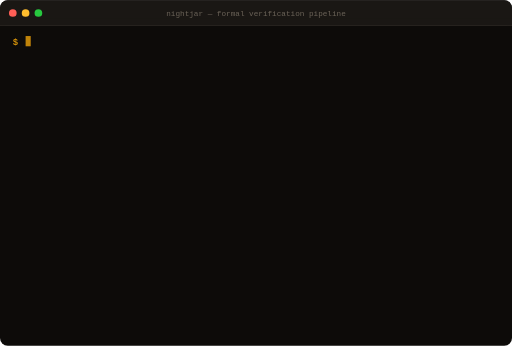
t = 0.00 s
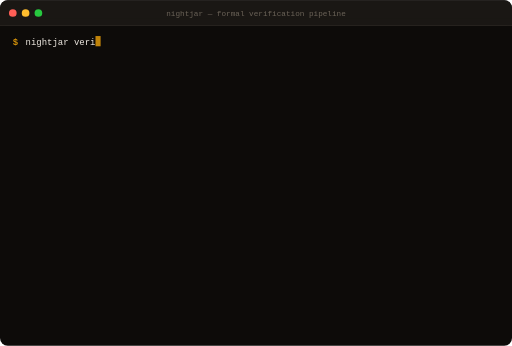
t = 1.26 s
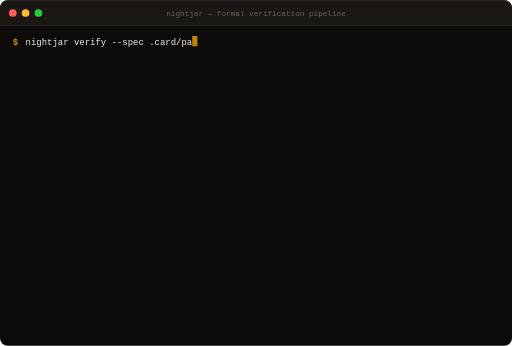
t = 2.51 s
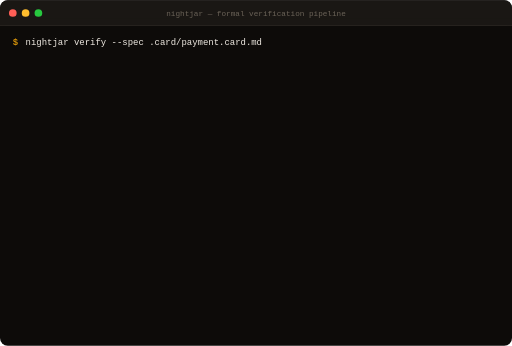
t = 3.77 s
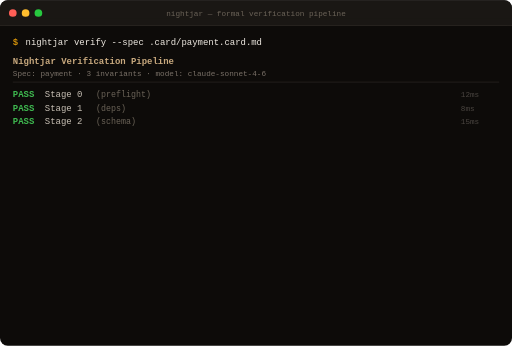
t = 5.02 s
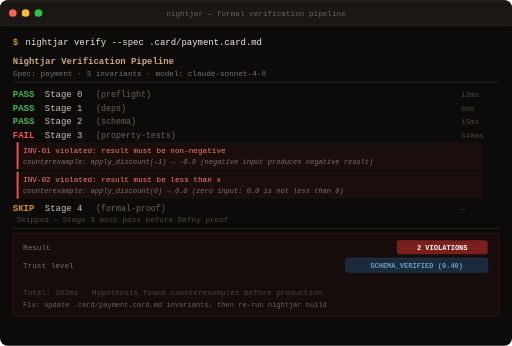
t = 6.28 s

The animated SVG that drew these frames (rendered in a browser with its animation timeline set to each time). Animation: 17 SMIL elements (animate=3,set=14); one cycle of 6.28 s.

<svg xmlns="http://www.w3.org/2000/svg" viewBox="0 0 800 540" width="800" height="540">
  <defs>
    <clipPath id="terminal-body-clip">
      <rect x="0" y="42" width="800" height="498"/>
    </clipPath>
    <clipPath id="typing-clip">
      <rect x="40" y="54" height="20" width="0">
        <animate
          attributeName="width"
          calcMode="discrete"
          values="0;8.4;16.8;25.2;33.6;42.0;50.4;58.8;67.2;75.6;84.0;92.4;100.8;109.2;117.6;126.0;134.4;142.8;151.2;159.6;168.0;176.4;184.8;193.2;201.6;210.0;218.4;226.8;235.2;243.6;252.0;260.4;268.8;277.2;285.6;294.0;302.4;310.8;319.2;327.6;336.0;344.4;352.8;361.2;369.6"
          keyTimes="0.0000;0.0227;0.0455;0.0682;0.0909;0.1136;0.1364;0.1591;0.1818;0.2045;0.2273;0.2500;0.2727;0.2955;0.3182;0.3409;0.3636;0.3864;0.4091;0.4318;0.4545;0.4773;0.5000;0.5227;0.5455;0.5682;0.5909;0.6136;0.6364;0.6591;0.6818;0.7045;0.7273;0.7500;0.7727;0.7955;0.8182;0.8409;0.8636;0.8864;0.9091;0.9318;0.9545;0.9773;1.0000"
          begin="0.3s"
          dur="3.08s"
          fill="freeze"/>
      </rect>
    </clipPath>
  </defs>

  <!-- Terminal background -->
  <rect width="800" height="540" rx="12" fill="#0D0B09"/>

  <!-- Title bar -->
  <rect width="800" height="40" rx="12" fill="#1a1714"/>
  <rect y="28" width="800" height="12" fill="#1a1714"/>
  <rect y="39" width="800" height="1" fill="#2e2a25"/>

  <!-- Traffic lights -->
  <circle cx="20" cy="20" r="6" fill="#ff5f56"/>
  <circle cx="40" cy="20" r="6" fill="#ffbd2e"/>
  <circle cx="60" cy="20" r="6" fill="#27c93f"/>

  <!-- Title bar text -->
  <text x="400" y="25" text-anchor="middle" font-family="monospace" font-size="12" fill="#6b6358">nightjar — formal verification pipeline</text>

  <!-- Content area -->
  <g clip-path="url(#terminal-body-clip)">

    <!-- Prompt symbol -->
    <text x="20" y="70" font-family="monospace" font-size="14" fill="#d4920a" font-weight="bold">$</text>

    <!-- Command text revealed by clip-path animation -->
    <text x="40" y="70" font-family="monospace" font-size="14" fill="#f0ebe3" clip-path="url(#typing-clip)">nightjar verify --spec .card/payment.card.md</text>

    <!-- Typing cursor: tracks position, blinks, then hides after Enter -->
    <rect x="40" y="56" width="8" height="16" fill="#d4920a" opacity="0.9">
      <animate attributeName="opacity"
        values="0.9;0;0.9;0;0.9;0;0.9;0;0.9;0;0.9;0;0.9"
        keyTimes="0;0.04;0.08;0.12;0.16;0.20;0.24;0.28;0.32;0.36;0.40;0.44;0.5"
        dur="6s"
        begin="0s"
        fill="freeze"/>
      <animate attributeName="x"
        calcMode="discrete"
        values="40;48.4;56.8;65.2;73.6;82.0;90.4;98.8;107.2;115.6;124.0;132.4;140.8;149.2;157.6;166.0;174.4;182.8;191.2;199.6;208.0;216.4;224.8;233.2;241.6;250.0;258.4;266.8;275.2;283.6;292.0;300.4;308.8;317.2;325.6;334.0;342.4;350.8;359.2;367.6;376.0;384.4;392.8;401.2;409.6"
        keyTimes="0.0000;0.0227;0.0455;0.0682;0.0909;0.1136;0.1364;0.1591;0.1818;0.2045;0.2273;0.2500;0.2727;0.2955;0.3182;0.3409;0.3636;0.3864;0.4091;0.4318;0.4545;0.4773;0.5000;0.5227;0.5455;0.5682;0.5909;0.6136;0.6364;0.6591;0.6818;0.7045;0.7273;0.7500;0.7727;0.7955;0.8182;0.8409;0.8636;0.8864;0.9091;0.9318;0.9545;0.9773;1.0000"
        begin="0.3s"
        dur="3.08s"
        fill="freeze"/>
      <set attributeName="visibility" to="hidden" begin="3.68s"/>
    </rect>

    <!-- Output lines: instant reveal with set visibility -->

    <!-- Pipeline header at 3.88s -->
    <g visibility="hidden">
      <set attributeName="visibility" to="visible" begin="3.88s"/>
      <text x="20" y="100" font-family="monospace" font-size="14" fill="#c8a97e" font-weight="bold">Nightjar Verification Pipeline</text>
    </g>

    <!-- Spec info at 4.08s -->
    <g visibility="hidden">
      <set attributeName="visibility" to="visible" begin="4.08s"/>
      <text x="20" y="118" font-family="monospace" font-size="12" fill="#7a7168">Spec: payment  ·  3 invariants  ·  model: claude-sonnet-4-6</text>
    </g>

    <!-- Divider at 4.28s -->
    <line x1="20" y1="128" x2="780" y2="128" stroke="#2e2a25" stroke-width="1" visibility="hidden">
      <set attributeName="visibility" to="visible" begin="4.28s"/>
    </line>

    <!-- PASS Stage 0 at 4.48s -->
    <g visibility="hidden">
      <set attributeName="visibility" to="visible" begin="4.48s"/>
      <text x="20" y="152" font-family="monospace" font-size="14" fill="#3fb950" font-weight="bold">PASS</text>
      <text x="70" y="152" font-family="monospace" font-size="14" fill="#c9c1b6">Stage 0</text>
      <text x="150" y="152" font-family="monospace" font-size="13" fill="#6b6358">(preflight)</text>
      <text x="720" y="152" font-family="monospace" font-size="12" fill="#4a4540">12ms</text>
    </g>

    <!-- PASS Stage 1 at 4.68s -->
    <g visibility="hidden">
      <set attributeName="visibility" to="visible" begin="4.68s"/>
      <text x="20" y="173" font-family="monospace" font-size="14" fill="#3fb950" font-weight="bold">PASS</text>
      <text x="70" y="173" font-family="monospace" font-size="14" fill="#c9c1b6">Stage 1</text>
      <text x="150" y="173" font-family="monospace" font-size="13" fill="#6b6358">(deps)</text>
      <text x="720" y="173" font-family="monospace" font-size="12" fill="#4a4540">8ms</text>
    </g>

    <!-- PASS Stage 2 at 4.88s -->
    <g visibility="hidden">
      <set attributeName="visibility" to="visible" begin="4.88s"/>
      <text x="20" y="194" font-family="monospace" font-size="14" fill="#3fb950" font-weight="bold">PASS</text>
      <text x="70" y="194" font-family="monospace" font-size="14" fill="#c9c1b6">Stage 2</text>
      <text x="150" y="194" font-family="monospace" font-size="13" fill="#6b6358">(schema)</text>
      <text x="720" y="194" font-family="monospace" font-size="12" fill="#4a4540">15ms</text>
    </g>

    <!-- FAIL Stage 3 at 5.08s -->
    <g visibility="hidden">
      <set attributeName="visibility" to="visible" begin="5.08s"/>
      <text x="20" y="215" font-family="monospace" font-size="14" fill="#f85149" font-weight="bold">FAIL</text>
      <text x="70" y="215" font-family="monospace" font-size="14" fill="#c9c1b6">Stage 3</text>
      <text x="150" y="215" font-family="monospace" font-size="13" fill="#6b6358">(property-tests)</text>
      <text x="720" y="215" font-family="monospace" font-size="12" fill="#4a4540">340ms</text>
    </g>

    <!-- Error block 1 at 5.28s -->
    <g visibility="hidden">
      <set attributeName="visibility" to="visible" begin="5.28s"/>
      <rect x="26" y="222" width="728" height="42" rx="3" fill="#1a0e0d"/>
      <rect x="26" y="222" width="3" height="42" fill="#f85149"/>
      <text x="36" y="238" font-family="monospace" font-size="12" fill="#ff7b72">INV-01 violated:  result must be non-negative</text>
      <text x="36" y="256" font-family="monospace" font-size="11" fill="#7a7168" font-style="italic">counterexample: apply_discount(-1) → -0.9  (negative input produces negative result)</text>
    </g>

    <!-- Error block 2 at 5.48s -->
    <g visibility="hidden">
      <set attributeName="visibility" to="visible" begin="5.48s"/>
      <rect x="26" y="268" width="728" height="42" rx="3" fill="#1a0e0d"/>
      <rect x="26" y="268" width="3" height="42" fill="#f85149"/>
      <text x="36" y="284" font-family="monospace" font-size="12" fill="#ff7b72">INV-02 violated:  result must be less than x</text>
      <text x="36" y="302" font-family="monospace" font-size="11" fill="#7a7168" font-style="italic">counterexample: apply_discount(0) → 0.0  (zero input: 0.0 is not less than 0)</text>
    </g>

    <!-- SKIP Stage 4 at 5.68s -->
    <g visibility="hidden">
      <set attributeName="visibility" to="visible" begin="5.68s"/>
      <text x="20" y="330" font-family="monospace" font-size="14" fill="#d4920a" font-weight="bold">SKIP</text>
      <text x="70" y="330" font-family="monospace" font-size="14" fill="#c9c1b6">Stage 4</text>
      <text x="150" y="330" font-family="monospace" font-size="13" fill="#6b6358">(formal-proof)</text>
      <text x="720" y="330" font-family="monospace" font-size="12" fill="#4a4540">—</text>
    </g>

    <!-- Skip reason at 5.88s -->
    <g visibility="hidden">
      <set attributeName="visibility" to="visible" begin="5.88s"/>
      <text x="26" y="347" font-family="monospace" font-size="12" fill="#4a4540">Skipped — Stage 3 must pass before Dafny proof</text>
    </g>

    <!-- Divider 2 at 6.08s -->
    <line x1="20" y1="357" x2="780" y2="357" stroke="#2e2a25" stroke-width="1" visibility="hidden">
      <set attributeName="visibility" to="visible" begin="6.08s"/>
    </line>

    <!-- Result block at 6.28s -->
    <g visibility="hidden">
      <set attributeName="visibility" to="visible" begin="6.28s"/>
      <rect x="20" y="364" width="760" height="130" rx="6" fill="#160c0b" stroke="#4a1c1a" stroke-width="1"/>
      <text x="36" y="390" font-family="monospace" font-size="12" fill="#7a7168">Result</text>
      <rect x="620" y="375" width="142" height="22" rx="4" fill="#7a1f1c"/>
      <text x="691" y="390" text-anchor="middle" font-family="monospace" font-size="11" fill="#fff" font-weight="bold">2 VIOLATIONS</text>
      <text x="36" y="418" font-family="monospace" font-size="12" fill="#7a7168">Trust level</text>
      <rect x="540" y="403" width="222" height="22" rx="4" fill="#1a2a3a" stroke="#1e3a5a" stroke-width="1"/>
      <text x="651" y="418" text-anchor="middle" font-family="monospace" font-size="11" fill="#6a9bc8" font-weight="bold">SCHEMA_VERIFIED (0.40)</text>
      <text x="36" y="460" font-family="monospace" font-size="12" fill="#4a4540">Total: 382ms  ·  Hypothesis found counterexamples before production</text>
      <text x="36" y="480" font-family="monospace" font-size="11" fill="#6b6358">Fix: update .card/payment.card.md invariants, then re-run nightjar build</text>
    </g>

  </g>
</svg>
